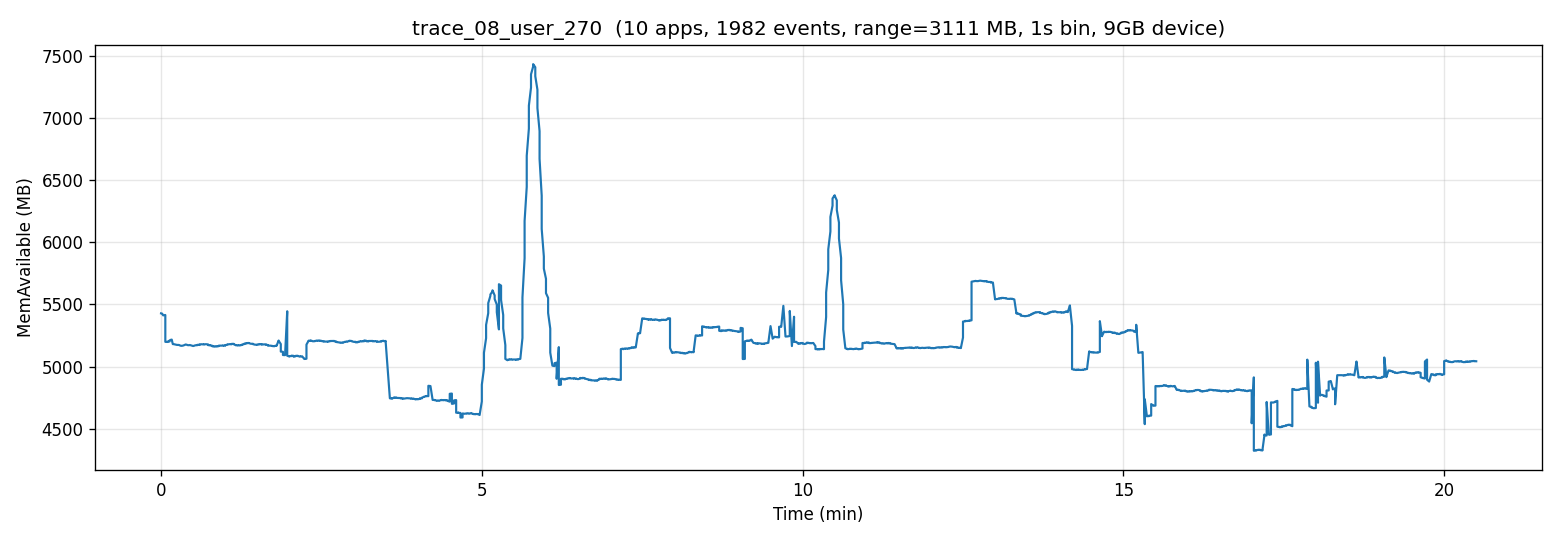

The table this chart was drawn from, first rows:
t_sec, mem_available_mb
0, 5429
1, 5427
2, 5413
4, 5416
4, 5199
6, 5198
6, 5201
8, 5202
8, 5211
9, 5215
10, 5218
11, 5181
12, 5181
13, 5179
14, 5177
15, 5175
16, 5175
17, 5174
18, 5169
19, 5167
20, 5168
21, 5170
22, 5174
23, 5178
24, 5176
25, 5173
26, 5172
27, 5174
28, 5171
29, 5168
30, 5166
31, 5168
32, 5172
34, 5173
34, 5176
36, 5174
36, 5179
38, 5180
38, 5180
40, 5178
40, 5180
42, 5180
42, 5180
44, 5179
44, 5173
46, 5173
46, 5171
48, 5168
48, 5163
50, 5163
50, 5162
52, 5162
52, 5164
54, 5165
54, 5169
56, 5169
56, 5168
58, 5169
58, 5170
60, 5168
... 1,171 more rows
